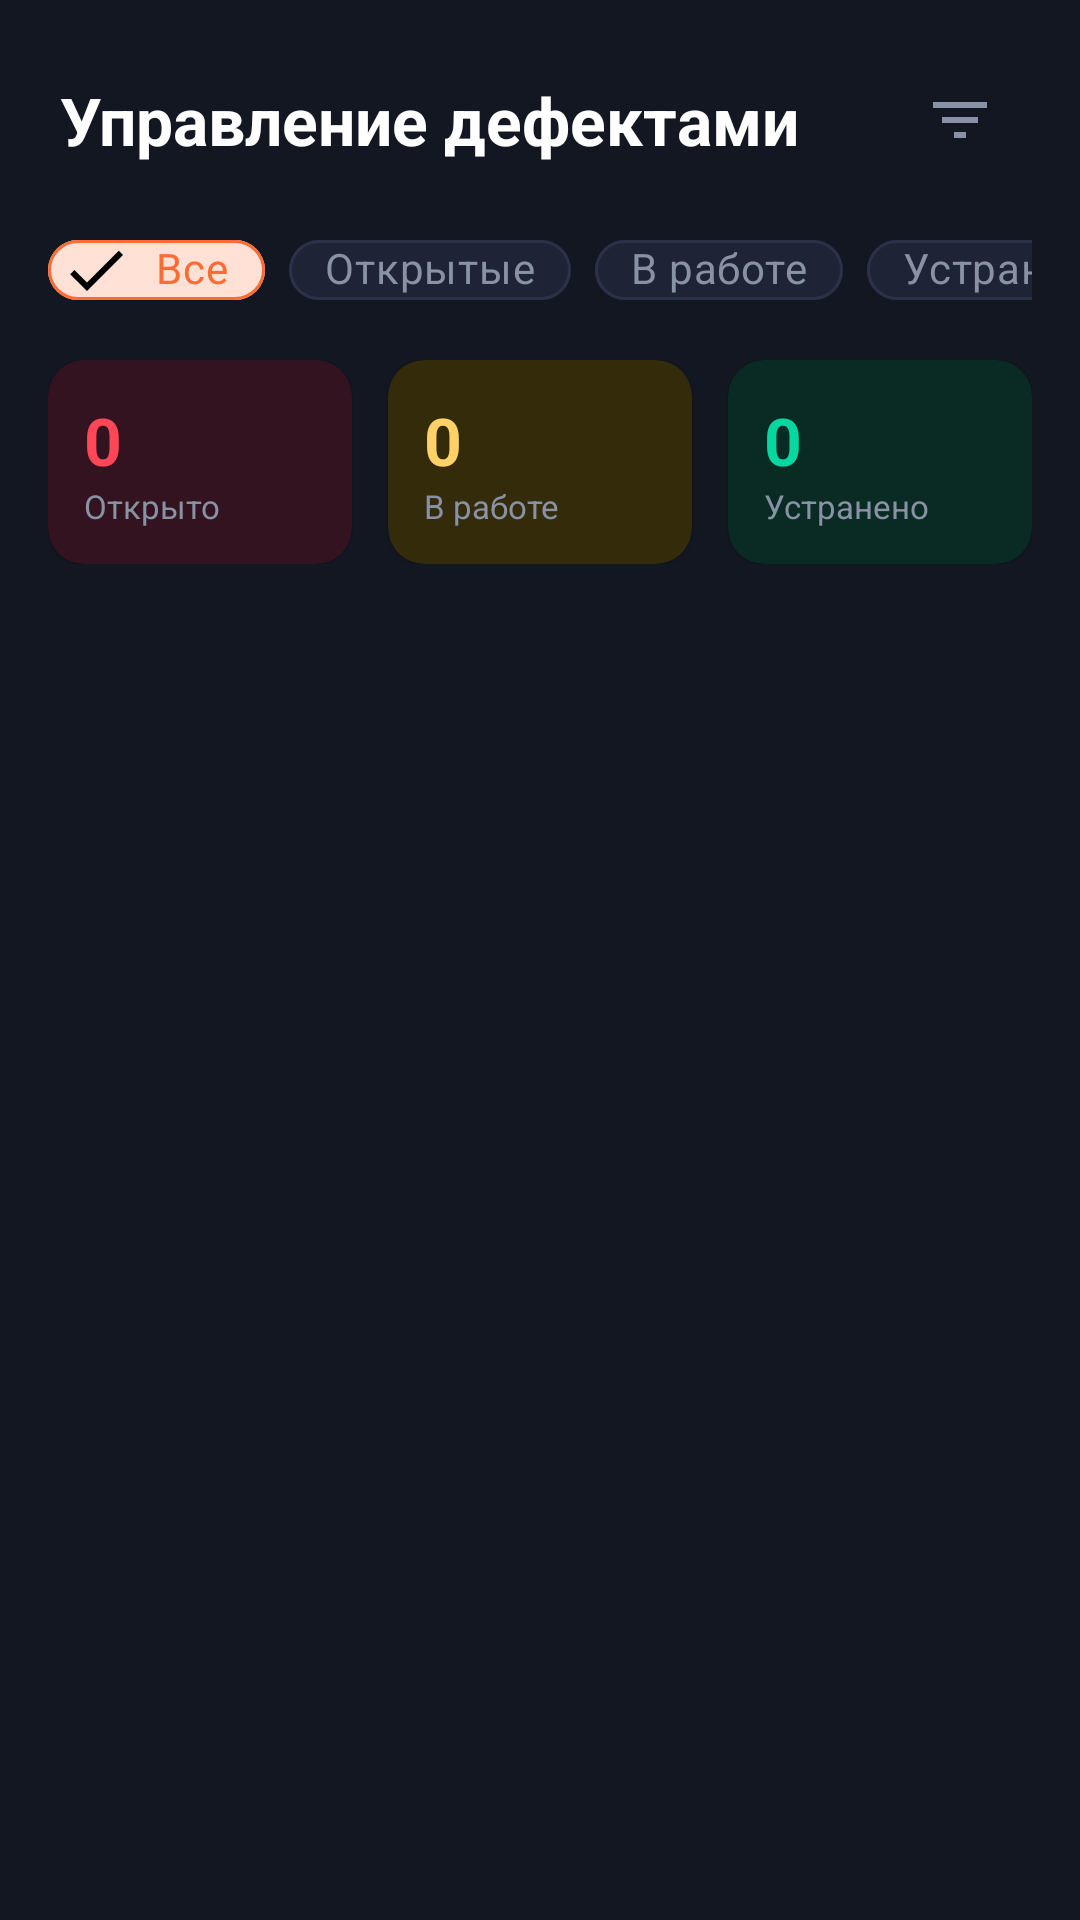

The Android layout XML behind this screen, and the referenced resources:
<!-- AndroidManifest.xml: application theme Theme.E68 -->
<!-- res/layout/fragment_manager_defects.xml -->
<?xml version="1.0" encoding="utf-8"?>
<androidx.coordinatorlayout.widget.CoordinatorLayout
    xmlns:android="http://schemas.android.com/apk/res/android"
    xmlns:app="http://schemas.android.com/apk/res-auto"
    android:layout_width="match_parent"
    android:layout_height="match_parent"
    android:background="@color/background">

    <LinearLayout
        android:layout_width="match_parent"
        android:layout_height="match_parent"
        android:orientation="vertical">

        
        <LinearLayout
            android:layout_width="match_parent"
            android:layout_height="wrap_content"
            android:orientation="horizontal"
            android:paddingStart="20dp"
            android:paddingEnd="20dp"
            android:paddingTop="20dp"
            android:paddingBottom="12dp"
            android:gravity="center_vertical">

            <TextView
                android:layout_width="0dp"
                android:layout_height="wrap_content"
                android:layout_weight="1"
                android:text="Управление дефектами"
                android:textColor="@color/text_primary"
                android:textSize="22sp"
                android:textStyle="bold" />

            <com.google.android.material.button.MaterialButton
                android:id="@+id/filterButton"
                style="@style/Widget.MaterialComponents.Button.TextButton"
                android:layout_width="wrap_content"
                android:layout_height="40dp"
                android:minWidth="0dp"
                app:icon="@drawable/ic_filter"
                app:iconTint="@color/text_secondary"
                app:iconPadding="0dp"
                android:paddingStart="8dp"
                android:paddingEnd="8dp" />
        </LinearLayout>

        
        <HorizontalScrollView
            android:layout_width="match_parent"
            android:layout_height="wrap_content"
            android:scrollbars="none"
            android:paddingStart="16dp"
            android:paddingEnd="16dp"
            android:paddingBottom="12dp">
            <com.google.android.material.chip.ChipGroup
                android:id="@+id/filterChipGroup"
                android:layout_width="wrap_content"
                android:layout_height="wrap_content"
                app:singleSelection="true"
                app:selectionRequired="true">

                <com.google.android.material.chip.Chip
                    android:id="@+id/chipAll"
                    style="@style/Widget.MaterialComponents.Chip.Filter"
                    android:layout_width="wrap_content"
                    android:layout_height="36dp"
                    android:text="Все"
                    android:checked="true"
                    android:textColor="@color/selector_chip_text"
                    app:chipBackgroundColor="@color/selector_chip_bg"
                    app:chipStrokeColor="@color/selector_chip_stroke"
                    app:chipStrokeWidth="1dp" />

                <com.google.android.material.chip.Chip
                    android:id="@+id/chipOpen"
                    style="@style/Widget.MaterialComponents.Chip.Filter"
                    android:layout_width="wrap_content"
                    android:layout_height="36dp"
                    android:text="Открытые"
                    android:textColor="@color/selector_chip_text"
                    app:chipBackgroundColor="@color/selector_chip_bg"
                    app:chipStrokeColor="@color/selector_chip_stroke"
                    app:chipStrokeWidth="1dp" />

                <com.google.android.material.chip.Chip
                    android:id="@+id/chipInProgress"
                    style="@style/Widget.MaterialComponents.Chip.Filter"
                    android:layout_width="wrap_content"
                    android:layout_height="36dp"
                    android:text="В работе"
                    android:textColor="@color/selector_chip_text"
                    app:chipBackgroundColor="@color/selector_chip_bg"
                    app:chipStrokeColor="@color/selector_chip_stroke"
                    app:chipStrokeWidth="1dp" />

                <com.google.android.material.chip.Chip
                    android:id="@+id/chipResolved"
                    style="@style/Widget.MaterialComponents.Chip.Filter"
                    android:layout_width="wrap_content"
                    android:layout_height="36dp"
                    android:text="Устранены"
                    android:textColor="@color/selector_chip_text"
                    app:chipBackgroundColor="@color/selector_chip_bg"
                    app:chipStrokeColor="@color/selector_chip_stroke"
                    app:chipStrokeWidth="1dp" />

            </com.google.android.material.chip.ChipGroup>
        </HorizontalScrollView>

        
        <LinearLayout
            android:id="@+id/statsRow"
            android:layout_width="match_parent"
            android:layout_height="wrap_content"
            android:orientation="horizontal"
            android:paddingStart="16dp"
            android:paddingEnd="16dp"
            android:paddingBottom="12dp">

            <com.google.android.material.card.MaterialCardView
                android:layout_width="0dp"
                android:layout_weight="1"
                android:layout_height="wrap_content"
                android:layout_marginEnd="6dp"
                app:cardBackgroundColor="@color/status_open_bg"
                app:cardCornerRadius="12dp">
                <LinearLayout android:layout_width="match_parent" android:layout_height="wrap_content"
                    android:orientation="vertical" android:padding="12dp">
                    <TextView android:id="@+id/countOpen" android:layout_width="wrap_content"
                        android:layout_height="wrap_content" android:text="0"
                        android:textColor="@color/status_open" android:textSize="22sp" android:textStyle="bold" />
                    <TextView android:layout_width="wrap_content" android:layout_height="wrap_content"
                        android:text="Открыто" android:textColor="@color/text_secondary" android:textSize="11sp" />
                </LinearLayout>
            </com.google.android.material.card.MaterialCardView>

            <com.google.android.material.card.MaterialCardView
                android:layout_width="0dp"
                android:layout_weight="1"
                android:layout_height="wrap_content"
                android:layout_marginStart="6dp"
                android:layout_marginEnd="6dp"
                app:cardBackgroundColor="@color/status_in_progress_bg"
                app:cardCornerRadius="12dp">
                <LinearLayout android:layout_width="match_parent" android:layout_height="wrap_content"
                    android:orientation="vertical" android:padding="12dp">
                    <TextView android:id="@+id/countInProgress" android:layout_width="wrap_content"
                        android:layout_height="wrap_content" android:text="0"
                        android:textColor="@color/status_in_progress" android:textSize="22sp" android:textStyle="bold" />
                    <TextView android:layout_width="wrap_content" android:layout_height="wrap_content"
                        android:text="В работе" android:textColor="@color/text_secondary" android:textSize="11sp" />
                </LinearLayout>
            </com.google.android.material.card.MaterialCardView>

            <com.google.android.material.card.MaterialCardView
                android:layout_width="0dp"
                android:layout_weight="1"
                android:layout_height="wrap_content"
                android:layout_marginStart="6dp"
                app:cardBackgroundColor="@color/status_resolved_bg"
                app:cardCornerRadius="12dp">
                <LinearLayout android:layout_width="match_parent" android:layout_height="wrap_content"
                    android:orientation="vertical" android:padding="12dp">
                    <TextView android:id="@+id/countResolved" android:layout_width="wrap_content"
                        android:layout_height="wrap_content" android:text="0"
                        android:textColor="@color/status_resolved" android:textSize="22sp" android:textStyle="bold" />
                    <TextView android:layout_width="wrap_content" android:layout_height="wrap_content"
                        android:text="Устранено" android:textColor="@color/text_secondary" android:textSize="11sp" />
                </LinearLayout>
            </com.google.android.material.card.MaterialCardView>

        </LinearLayout>

        
        <FrameLayout android:layout_width="match_parent" android:layout_height="0dp" android:layout_weight="1">

            <androidx.recyclerview.widget.RecyclerView
                android:id="@+id/defectsRecyclerView"
                android:layout_width="match_parent"
                android:layout_height="match_parent"
                android:paddingStart="16dp"
                android:paddingEnd="16dp"
                android:paddingBottom="16dp"
                android:clipToPadding="false" />

            
            <LinearLayout
                android:id="@+id/emptyState"
                android:layout_width="match_parent"
                android:layout_height="match_parent"
                android:orientation="vertical"
                android:gravity="center"
                android:visibility="gone">
                <ImageView
                    android:layout_width="80dp"
                    android:layout_height="80dp"
                    android:src="@drawable/ic_empty"
                    app:tint="@color/text_hint" />
                <TextView
                    android:layout_width="wrap_content"
                    android:layout_height="wrap_content"
                    android:text="Нет дефектов"
                    android:textColor="@color/text_secondary"
                    android:textSize="16sp"
                    android:layout_marginTop="16dp" />
            </LinearLayout>

            
            <ProgressBar
                android:id="@+id/progressBar"
                android:layout_width="48dp"
                android:layout_height="48dp"
                android:layout_gravity="center"
                android:indeterminateTint="@color/primary"
                android:visibility="gone" />

        </FrameLayout>

    </LinearLayout>

</androidx.coordinatorlayout.widget.CoordinatorLayout>
<!-- resources referenced by this layout -->
<resources>
  <color name="background">#131722</color>
  <color name="primary">#FF6B35</color>
  <color name="selector_chip_bg">#2D3449</color>
  <color name="selector_chip_stroke">#4A5568</color>
  <color name="selector_chip_text">#FFFFFF</color>
  <color name="status_in_progress">#FFD166</color>
  <color name="status_in_progress_bg">#332B0A</color>
  <color name="status_open">#FF4757</color>
  <color name="status_open_bg">#331320</color>
  <color name="status_resolved">#06D6A0</color>
  <color name="status_resolved_bg">#0A2B23</color>
  <color name="text_hint">#4A5568</color>
  <color name="text_primary">#FFFFFF</color>
  <color name="text_secondary">#8892A4</color>
  <!-- drawable ic_filter (drawable) -->
  <?xml version="1.0" encoding="utf-8"?>
  <vector xmlns:android="http://schemas.android.com/apk/res/android"
      android:width="24dp" android:height="24dp"
      android:viewportWidth="24" android:viewportHeight="24">
      <path android:fillColor="#FF000000"
          android:pathData="M10,18h4v-2h-4v2zM3,6v2h18V6H3zM6,13h12v-2H6v2z"/>
  </vector>
  <color name="primary_dark">#E55A27</color>
  <color name="accent">#FFD166</color>
  <color name="background_dark">#121212</color>
  <color name="surface_dark">#1E1E1E</color>
  <style name="ThemeOverlay.E68.MaterialAlertDialog" parent="ThemeOverlay.MaterialComponents.MaterialAlertDialog">
          <item name="android:background">@color/surface_elevated_dark</item>
          <item name="android:textColor">@color/text_primary_dark</item>
      </style>
  <style name="Theme.E68.BottomSheet" parent="Theme.MaterialComponents.BottomSheetDialog">
          <item name="android:windowIsFloating">false</item>
          <item name="android:statusBarColor">@color/transparent</item>
          <item name="android:windowLightStatusBar">false</item>
          <item name="bottomSheetStyle">@style/Widget.E68.BottomSheet</item>
      </style>
  <style name="TextAppearance.E68.Title" parent="TextAppearance.MaterialComponents.Headline6">
          <item name="android:textColor">@color/text_primary_dark</item>
          <item name="android:textSize">20sp</item>
          <item name="android:textStyle">bold</item>
      </style>
  <style name="TextAppearance.E68.Subtitle" parent="TextAppearance.MaterialComponents.Subtitle1">
          <item name="android:textColor">@color/text_primary_dark</item>
          <item name="android:textSize">14sp</item>
          <item name="android:textStyle">bold</item>
      </style>
  <style name="TextAppearance.E68.Body" parent="TextAppearance.MaterialComponents.Body1">
          <item name="android:textColor">@color/text_secondary_dark</item>
          <item name="android:textSize">14sp</item>
      </style>
  <color name="surface_elevated_dark">#2C2C2C</color>
  <color name="text_primary_dark">#FFFFFF</color>
  <color name="transparent">#00000000</color>
  <style name="Widget.E68.BottomSheet" parent="Widget.MaterialComponents.BottomSheet">
          <item name="android:background">@drawable/bg_bottom_sheet</item>
          <item name="shapeAppearance">@style/ShapeAppearance.E68.BottomSheet</item>
      </style>
  <color name="text_secondary_dark">#B3B3B3</color>
  <!-- drawable bg_bottom_sheet (drawable) -->
  <?xml version="1.0" encoding="utf-8"?>
  <shape xmlns:android="http://schemas.android.com/apk/res/android">
      <solid android:color="#1E2435"/>
      <corners android:topLeftRadius="24dp" android:topRightRadius="24dp"/>
  </shape>
  <style name="ShapeAppearance.E68.BottomSheet" parent="ShapeAppearance.MaterialComponents.LargeComponent">
          <item name="cornerFamily">rounded</item>
          <item name="cornerSizeTopLeft">24dp</item>
          <item name="cornerSizeTopRight">24dp</item>
          <item name="cornerSizeBottomLeft">0dp</item>
          <item name="cornerSizeBottomRight">0dp</item>
      </style>
</resources>
